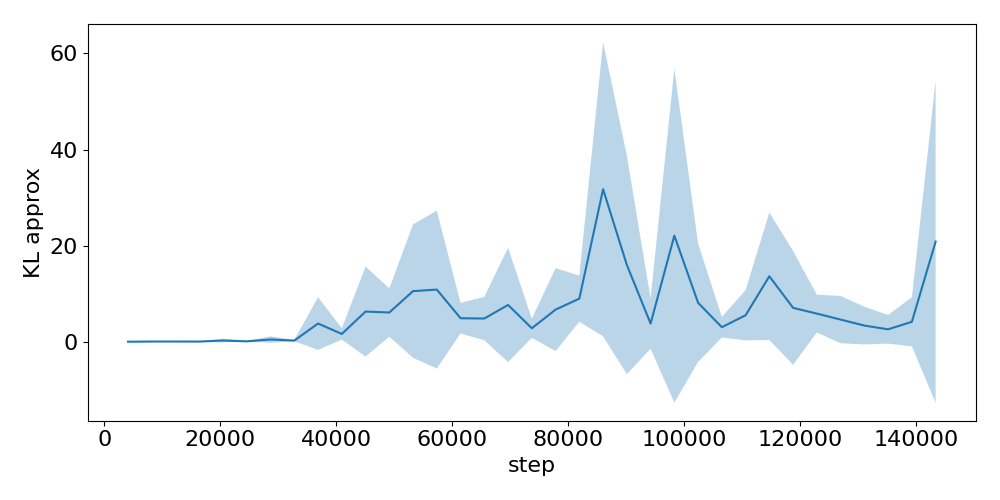

Source data for this figure (header and first rows):
step, run_0, run_1, run_2
4096, 0.02499, 0.0238, 0.02415
8192, 0.05632, 0.05689, 0.07969
12288, 0.04316, 0.09762, 0.05579
16384, 0.03533, 0.08216, 0.04935
20480, 0.04978, 0.7192, 0.04989
24576, 0.04617, 0.2151, 0.04451
28672, 0.061, 0.1489, 1.258
32768, 0.3491, 0.3421, 0.08502
36864, 0.4572, 10.14, 0.8387
40960, 2.977, 1.178, 0.7626
45056, 1.559, 17.09, 0.2473
49152, 2.413, 11.83, 4.055
53248, 0.2224, 26.34, 5.091
57344, 2.558, 29.77, 0.277
61440, 3.704, 8.52, 2.505
65536, 2.919, 10.01, 1.608
69632, 21.39, 1.36, 0.2748
73728, 4.911, 2.625, 0.9302
77824, 3.392, 16.48, 0.2198
81920, 14.36, 7.486, 5.115
86016, 30.36, 63.03, 1.854
90112, 0.9003, 42.14, 4.957
94208, 0.6075, 9.843, 0.9547
98304, 0.2279, 62.16, 3.885
102400, 0.09528, 22.28, 1.988
106496, 2.277, 5.475, 1.382
110592, 5.888, 10.56, 0.1362
114688, 12.54, 27.41, 0.9619
118784, 0.1231, 20.74, 0.3359
122880, 7.219, 8.95, 1.446
126976, 0.1185, 9.877, 3.888
131072, 0.1103, 2.312, 7.729
135168, 0.6947, 6.043, 1.086
139264, 0.3998, 9.979, 2.13
143360, 0.2064, 59.51, 2.834
